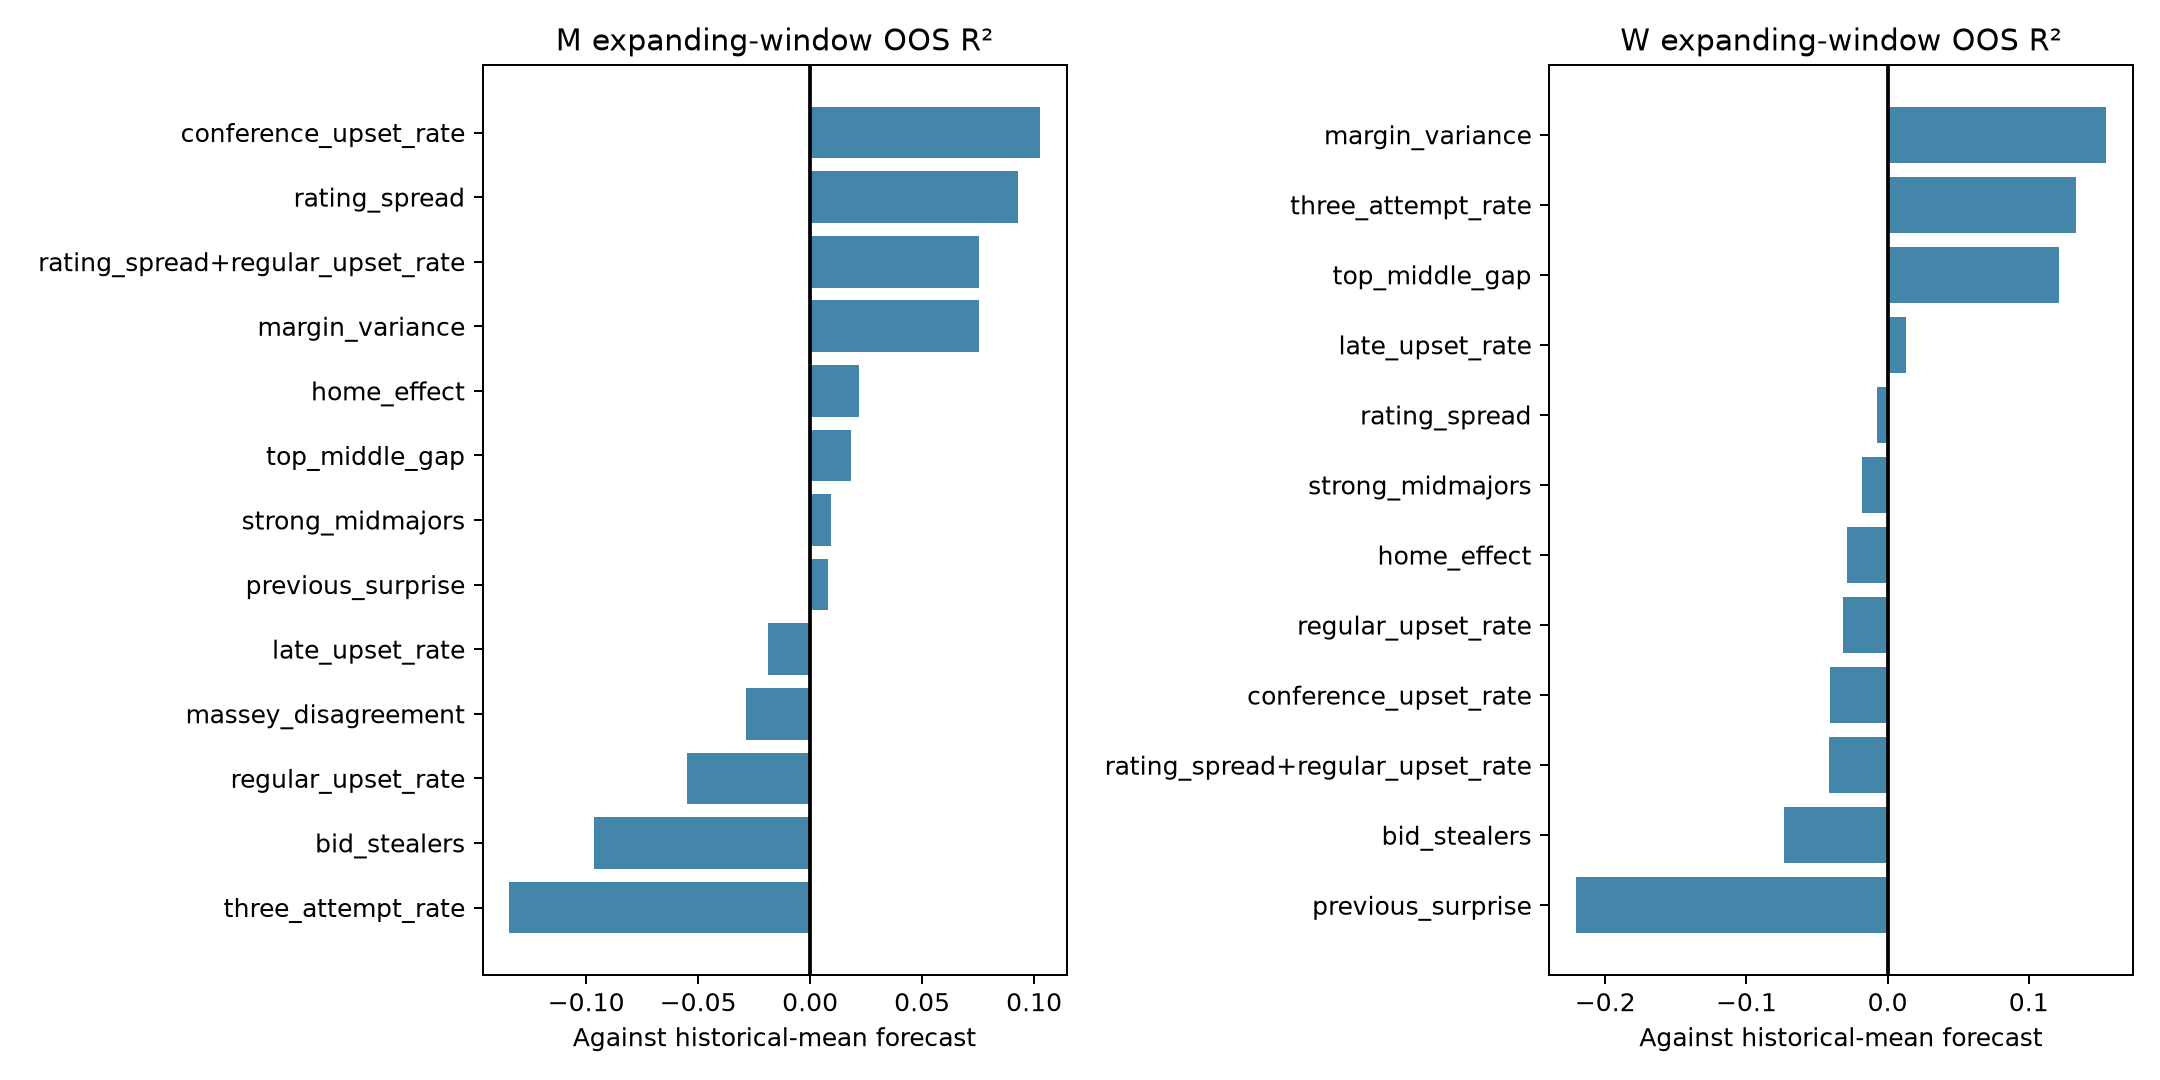

The file beside this chart, header and first rows:
gender, features, n, oos_r2
M, rating_spread, 30, 0.09282
M, top_middle_gap, 30, 0.01839
M, regular_upset_rate, 30, -0.05519
M, late_upset_rate, 30, -0.01893
M, conference_upset_rate, 15, 0.1026
M, bid_stealers, 15, -0.09644
M, margin_variance, 30, 0.07525
M, massey_disagreement, 13, -0.02884
M, three_attempt_rate, 13, -0.1344
M, strong_midmajors, 30, 0.009477
M, home_effect, 30, 0.02173
M, previous_surprise, 28, 0.008138
M, rating_spread+regular_upset_rate, 30, 0.0754
W, rating_spread, 17, -0.007646
W, top_middle_gap, 17, 0.1211
W, regular_upset_rate, 17, -0.03133
W, late_upset_rate, 17, 0.01304
W, conference_upset_rate, 14, -0.04057
W, bid_stealers, 14, -0.07364
W, margin_variance, 17, 0.155
W, massey_disagreement, 0, 
W, three_attempt_rate, 6, 0.1338
W, strong_midmajors, 17, -0.01805
W, home_effect, 17, -0.02892
W, previous_surprise, 15, -0.221
W, rating_spread+regular_upset_rate, 17, -0.04157
